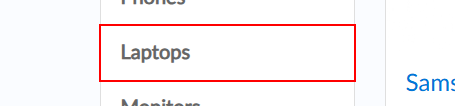
Task: Task 2 for Automatify Internship: automatizare pe demoblaze.com
Workflow: AddProductToCart

Step 1: click on the link '" + formattedCategory + "' (chrome.exe)

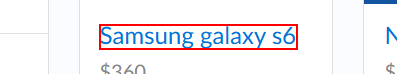
Step 2: find the h5 '$*' (chrome.exe)

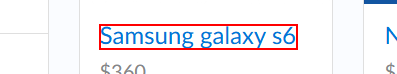
Step 3: find the link '{0}' (chrome.exe)

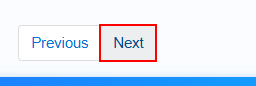
Step 4: click on the button 'Next' (chrome.exe)

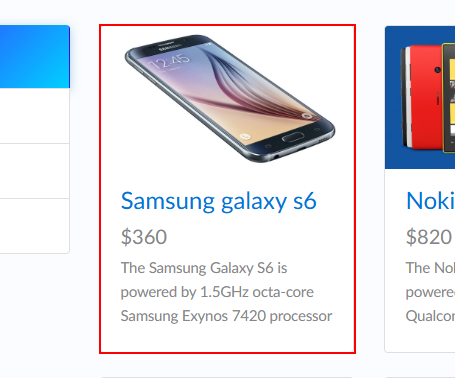
Step 5: find the h5 '$*' (chrome.exe)

Step 6: find the link '{0}' (chrome.exe) (same screen as step 3)

Step 7: click on the link '{0}' (chrome.exe) (same screen as step 3)

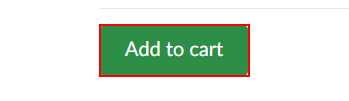
Step 8: find the link 'Add to cart' (chrome.exe)

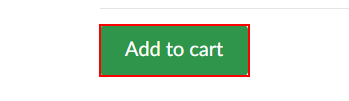
Step 9: click on the link 'Add to cart' (chrome.exe)

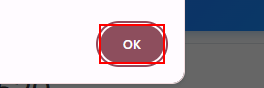
Step 10: type a value into the push button (chrome.exe)

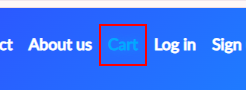
Step 11: click on the link 'Cart' (chrome.exe)

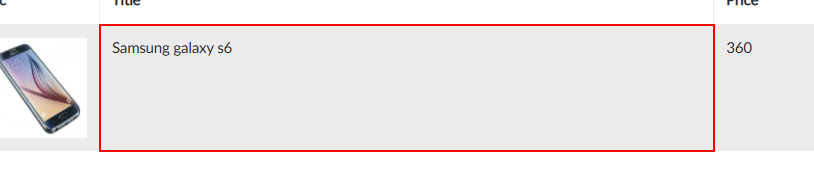
Step 12: find the table cell '{0}' (chrome.exe)
